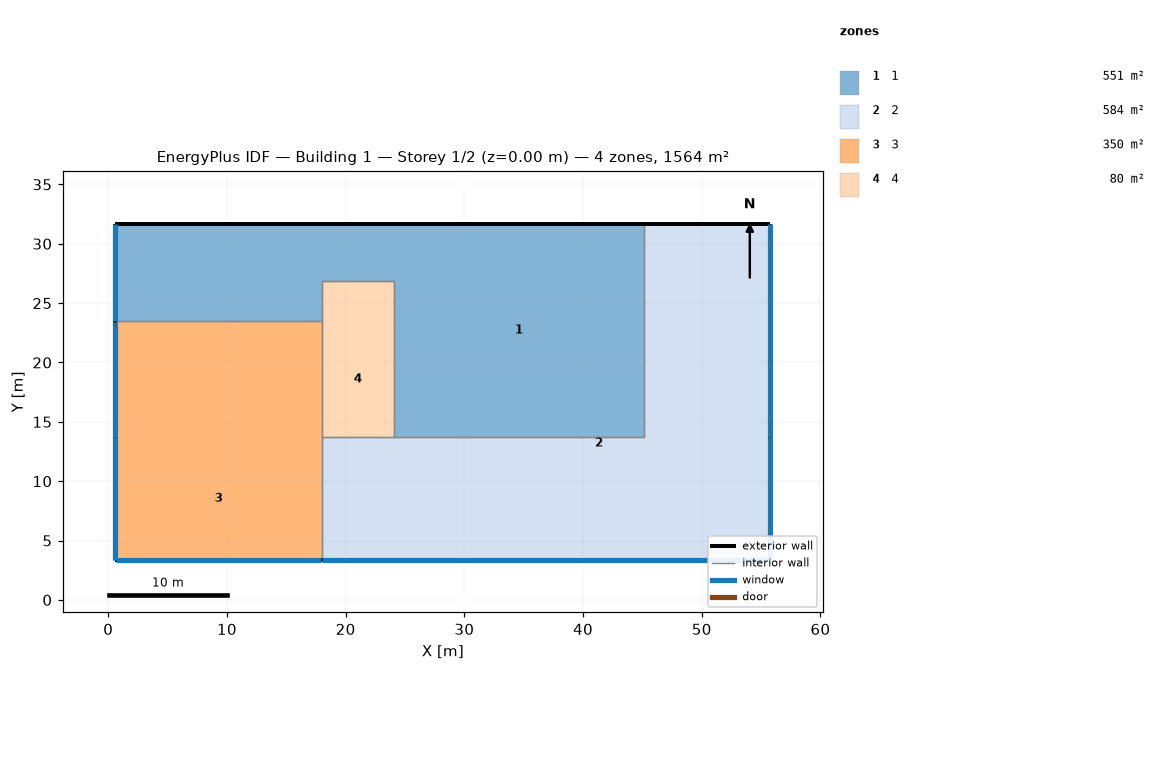
=== STOREY PLAN SPEC (per zone: floor XY polygon, exterior-wall plan segments, windows/doors) ===
zone 1: 1  (550.9 m²)
  floor: (24.08, 13.72) (24.08, 23.16) (24.08, 23.47) (24.08, 26.82) (24.08, 31.70) (45.11, 31.70) (45.11, 13.72)
  floor: (17.68, 23.47) (17.07, 23.47) (0.61, 23.47) (0.61, 31.70) (24.08, 31.70) (24.08, 26.82) (17.98, 26.82) (17.98, 23.47)
  exterior wall: (24.08, 31.70) – (45.11, 31.70)  [21.0 m]
  exterior wall: (0.61, 23.47) – (0.61, 31.70)  [8.2 m]
    window: (0.61, 31.67) – (0.61, 23.50)  [9.0 m²]
  exterior wall: (0.61, 31.70) – (24.08, 31.70)  [23.5 m]
  interior walls: 10
zone 2: 2  (583.5 m²)
  floor: (17.98, 3.35) (17.98, 13.72) (24.08, 13.72) (45.11, 13.72) (45.11, 31.70) (55.78, 31.70) (55.78, 13.72) (55.78, 3.35)
  exterior wall: (45.11, 31.70) – (55.78, 31.70)  [10.7 m]
  exterior wall: (55.78, 31.70) – (55.78, 13.72)  [18.0 m]
    window: (55.78, 13.74) – (55.78, 31.67)  [19.7 m²]
  exterior wall: (55.78, 13.72) – (55.78, 3.35)  [10.4 m]
    window: (55.78, 3.38) – (55.78, 13.69)  [11.4 m²]
  exterior wall: (55.78, 3.35) – (17.98, 3.35)  [37.8 m]
    window: (18.01, 3.35) – (55.75, 3.35)  [41.5 m²]
  interior walls: 4
zone 3: 3  (349.5 m²)
  floor: (0.61, 3.35) (0.61, 13.72) (17.07, 13.72) (17.68, 13.72) (17.98, 13.72) (17.98, 3.35)
  floor: (17.68, 13.72) (17.07, 13.72) (0.61, 13.72) (0.61, 23.16) (0.61, 23.47) (17.07, 23.47) (17.68, 23.47) (17.98, 23.47) (17.98, 23.16) (17.98, 14.02) (17.98, 13.72)
  exterior wall: (0.61, 3.35) – (0.61, 13.72)  [10.4 m]
    window: (0.61, 13.69) – (0.61, 3.38)  [11.4 m²]
  exterior wall: (0.61, 13.72) – (0.61, 23.16)  [9.4 m]
    window: (0.61, 23.14) – (0.61, 13.74)  [10.4 m²]
  exterior wall: (0.61, 23.16) – (0.61, 23.47)  [0.3 m]
    window: (0.61, 23.44) – (0.61, 23.19)  [0.3 m²]
  exterior wall: (17.98, 3.35) – (0.61, 3.35)  [17.4 m]
    window: (0.64, 3.35) – (17.96, 3.35)  [19.1 m²]
  interior walls: 7
zone 4: 4  (79.9 m²)
  floor: (17.98, 23.47) (17.98, 26.82) (24.08, 26.82) (24.08, 23.47)
  floor: (17.98, 13.72) (17.98, 14.02) (17.98, 23.16) (17.98, 23.47) (24.08, 23.47) (24.08, 23.16) (24.08, 13.72)
  interior walls: 9

=== DERIVED (storey summary) ===
Building: Building 1
Storey: 1 of 2  (floor level z = 0.00 m)
Storey gross floor area: 1563.8 m²
Zones on this storey: 4
  - 1: floor 550.9 m²; exterior wall 52.7 m (128.6 m²); 1 window(s) 9.0 m²; WWR 7.0%
  - 2: floor 583.5 m²; exterior wall 76.8 m (187.3 m²); 3 window(s) 72.6 m²; WWR 38.7%
  - 3: floor 349.5 m²; exterior wall 37.5 m (91.4 m²); 4 window(s) 41.1 m²; WWR 45.0%
  - 4: floor 79.9 m²
Zone adjacency (shared interzone walls):
  - 1 ↔ 2
  - 1 ↔ 3
  - 1 ↔ 4
  - 2 ↔ 3
  - 2 ↔ 4
  - 3 ↔ 4